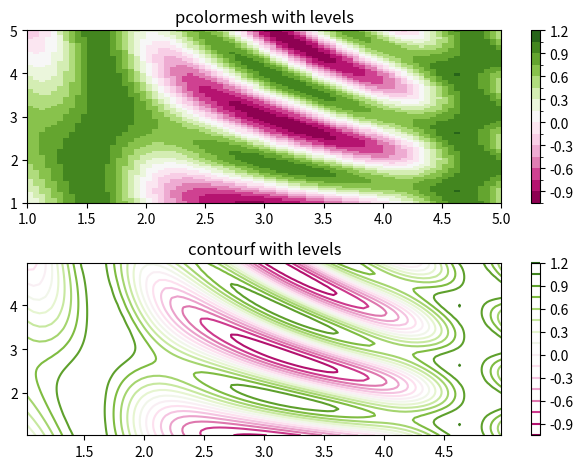

The matplotlib source for this figure:
# -*- coding: utf-8 -*-
"""
Created on Wed May 23 12:07:37 2018

@author: Guanglin Kuang
"""

import matplotlib
import matplotlib.pyplot as plt
from matplotlib.colors import BoundaryNorm
from matplotlib.ticker import MaxNLocator
import numpy as np


# make these smaller to increase the resolution
dx, dy = 0.05, 0.05

# generate 2 2d grids for the x & y bounds
y, x = np.mgrid[slice(1, 5 + dy, dy),
                slice(1, 5 + dx, dx)]

z = np.sin(x)**10 + np.cos(10 + y*x) * np.cos(x)

# x and y are bounds, so z should be the value *inside* those bounds.
# Therefore, remove the last value from the z array.
z = z[:-1, :-1]
levels = MaxNLocator(nbins=15).tick_values(z.min(), z.max())


# pick the desired colormap, sensible levels, and define a normalization
# instance which takes data values and translates those into levels.
cmap = plt.get_cmap('PiYG')
norm = BoundaryNorm(levels, ncolors=cmap.N, clip=True)

fig, (ax0, ax1) = plt.subplots(nrows=2)

im = ax0.pcolormesh(x, y, z, cmap=cmap, norm=norm)
#im = ax0.pcolor(x, y, z, cmap=cmap, norm=norm)
fig.colorbar(im, ax=ax0)
ax0.set_title('pcolormesh with levels')


# contours are *point* based plots, so convert our bound into point
# centers
cf = ax1.contour(x[:-1, :-1] + dx/2.,
                  y[:-1, :-1] + dy/2., z, levels=levels,
                  cmap=cmap)
fig.colorbar(cf, ax=ax1)
ax1.set_title('contourf with levels')

# adjust spacing between subplots so `ax1` title and `ax0` tick labels
# don't overlap
fig.tight_layout()

plt.show()